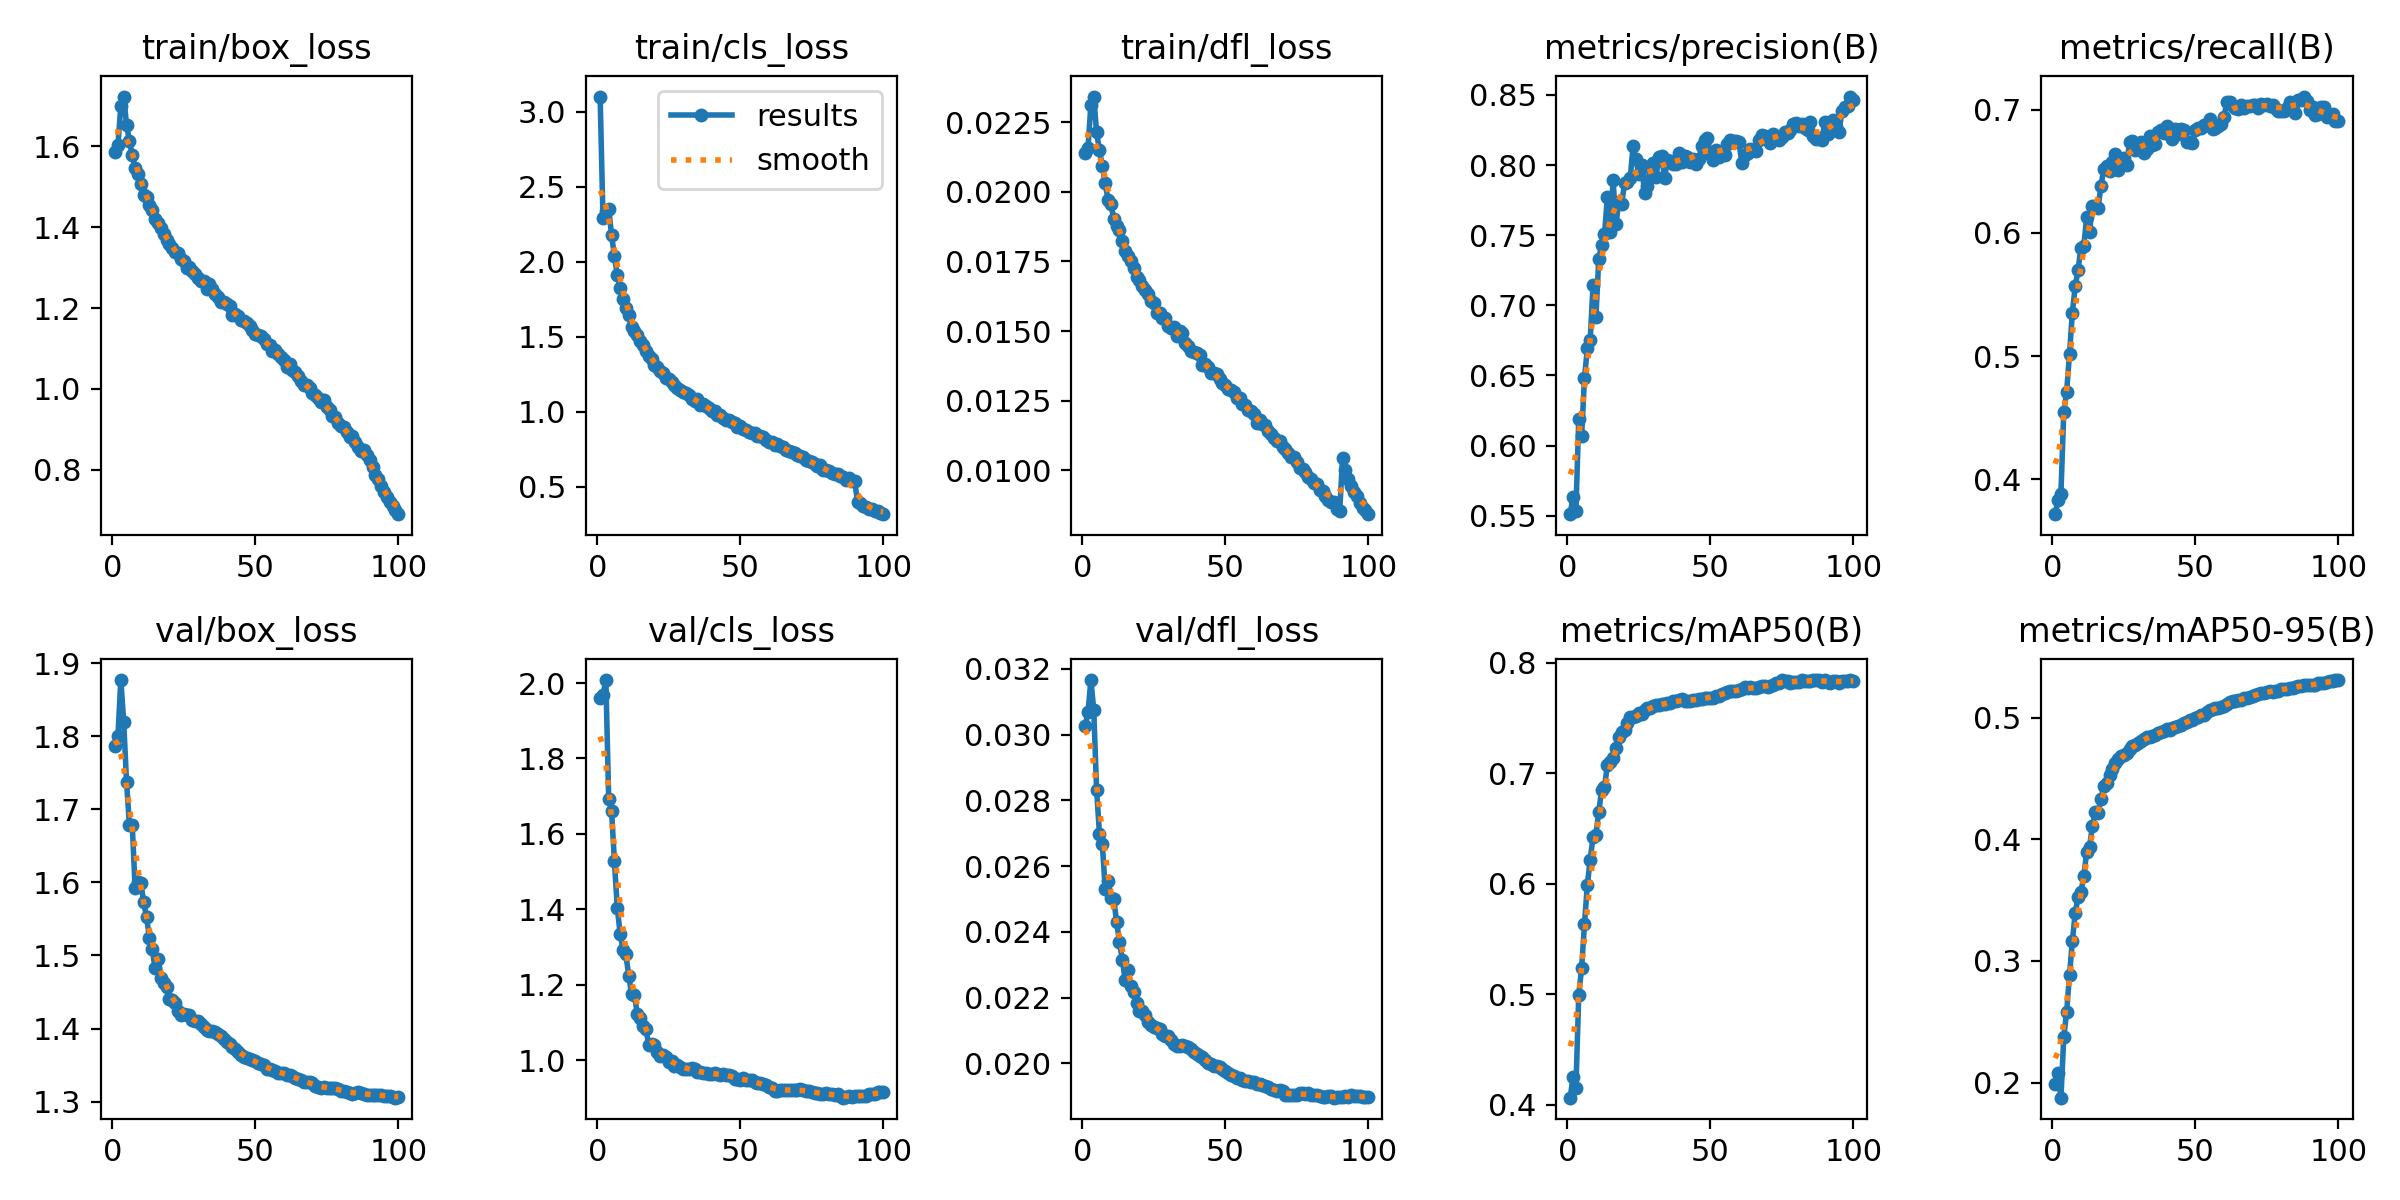

The data file committed next to this chart (first rows):
epoch, time, train/box_loss, train/cls_loss, train/dfl_loss, metrics/precision(B), metrics/recall(B), metrics/mAP50(B), metrics/mAP50-95(B), val/box_loss, val/cls_loss, val/dfl_loss, lr/pg0, lr/pg1, lr/pg2, lr/pg3, lr/pg4, lr/pg5, lr/pg6, lr/pg7
1, 445.7, 1.585, 3.1, 0.02138, 0.5511, 0.3718, 0.4065, 0.1989, 1.786, 1.961, 0.03027, 0.009996, 0.003332, 0.009996, 0.003332, 0.009996, 0.003332, 0.009996, 0.003332
2, 792, 1.603, 2.29, 0.02158, 0.5637, 0.3835, 0.425, 0.2077, 1.8, 1.968, 0.03068, 0.0198, 0.006599, 0.0198, 0.006599, 0.0198, 0.006599, 0.0198, 0.006599
3, 1105, 1.699, 2.338, 0.02313, 0.5531, 0.3886, 0.4149, 0.1876, 1.877, 2.008, 0.03166, 0.0294, 0.009801, 0.0294, 0.009801, 0.0294, 0.009801, 0.0294, 0.009801
4, 1407, 1.722, 2.352, 0.02342, 0.6192, 0.4549, 0.4996, 0.2376, 1.82, 1.692, 0.03076, 0.02911, 0.009703, 0.02911, 0.009703, 0.02911, 0.009703, 0.02911, 0.009703
5, 1712, 1.653, 2.177, 0.02213, 0.6068, 0.4713, 0.5235, 0.2579, 1.738, 1.661, 0.02833, 0.02881, 0.009604, 0.02881, 0.009604, 0.02881, 0.009604, 0.02881, 0.009604
6, 2014, 1.613, 2.035, 0.02149, 0.6481, 0.5016, 0.5635, 0.2887, 1.679, 1.527, 0.02699, 0.02851, 0.009505, 0.02851, 0.009505, 0.02851, 0.009505, 0.02851, 0.009505
7, 2314, 1.577, 1.909, 0.02094, 0.6695, 0.5353, 0.599, 0.3165, 1.678, 1.403, 0.02668, 0.02822, 0.009406, 0.02822, 0.009406, 0.02822, 0.009406, 0.02822, 0.009406
8, 2614, 1.546, 1.825, 0.0203, 0.6751, 0.5566, 0.6217, 0.3397, 1.592, 1.335, 0.02532, 0.02792, 0.009307, 0.02792, 0.009307, 0.02792, 0.009307, 0.02792, 0.009307
9, 2914, 1.53, 1.751, 0.01972, 0.7147, 0.5701, 0.6424, 0.3526, 1.601, 1.292, 0.02554, 0.02762, 0.009208, 0.02762, 0.009208, 0.02762, 0.009208, 0.02762, 0.009208
10, 3214, 1.507, 1.69, 0.01957, 0.6919, 0.588, 0.6444, 0.357, 1.6, 1.28, 0.02502, 0.02733, 0.009109, 0.02733, 0.009109, 0.02733, 0.009109, 0.02733, 0.009109
11, 3514, 1.48, 1.64, 0.01902, 0.7332, 0.5895, 0.6653, 0.3699, 1.572, 1.224, 0.02499, 0.02703, 0.00901, 0.02703, 0.00901, 0.02703, 0.00901, 0.02703, 0.00901
12, 3814, 1.474, 1.566, 0.01879, 0.7429, 0.6126, 0.6847, 0.3896, 1.553, 1.175, 0.02431, 0.02673, 0.008911, 0.02673, 0.008911, 0.02673, 0.008911, 0.02673, 0.008911
13, 4113, 1.455, 1.537, 0.01863, 0.7505, 0.6007, 0.6877, 0.394, 1.524, 1.173, 0.02369, 0.02644, 0.008812, 0.02644, 0.008812, 0.02644, 0.008812, 0.02644, 0.008812
14, 4413, 1.442, 1.509, 0.01824, 0.7771, 0.6221, 0.707, 0.4108, 1.508, 1.122, 0.02316, 0.02614, 0.008713, 0.02614, 0.008713, 0.02614, 0.008713, 0.02614, 0.008713
15, 4713, 1.419, 1.473, 0.01787, 0.7524, 0.6216, 0.7102, 0.4222, 1.482, 1.11, 0.02254, 0.02584, 0.008614, 0.02584, 0.008614, 0.02584, 0.008614, 0.02584, 0.008614
16, 5013, 1.409, 1.441, 0.01769, 0.7894, 0.6201, 0.7134, 0.4219, 1.496, 1.091, 0.02283, 0.02555, 0.008515, 0.02555, 0.008515, 0.02555, 0.008515, 0.02555, 0.008515
17, 5312, 1.398, 1.405, 0.01753, 0.7577, 0.6382, 0.7228, 0.4331, 1.47, 1.082, 0.02236, 0.02525, 0.008416, 0.02525, 0.008416, 0.02525, 0.008416, 0.02525, 0.008416
18, 5612, 1.383, 1.373, 0.01725, 0.7738, 0.652, 0.7329, 0.4437, 1.463, 1.041, 0.02217, 0.02495, 0.008317, 0.02495, 0.008317, 0.02495, 0.008317, 0.02495, 0.008317
19, 5912, 1.368, 1.351, 0.01693, 0.7722, 0.6541, 0.7373, 0.4465, 1.457, 1.042, 0.02183, 0.02465, 0.008218, 0.02465, 0.008218, 0.02465, 0.008218, 0.02465, 0.008218
20, 6212, 1.358, 1.307, 0.01683, 0.7869, 0.6499, 0.7388, 0.4532, 1.441, 1.039, 0.02159, 0.02436, 0.008119, 0.02436, 0.008119, 0.02436, 0.008119, 0.02436, 0.008119
21, 6512, 1.349, 1.298, 0.01661, 0.7883, 0.6578, 0.7456, 0.4577, 1.439, 1.021, 0.02159, 0.02406, 0.00802, 0.02406, 0.00802, 0.02406, 0.00802, 0.02406, 0.00802
22, 6811, 1.338, 1.27, 0.01646, 0.7907, 0.6643, 0.7508, 0.4629, 1.436, 1.01, 0.02146, 0.02376, 0.007921, 0.02376, 0.007921, 0.02376, 0.007921, 0.02376, 0.007921
23, 7111, 1.335, 1.258, 0.01633, 0.8135, 0.6507, 0.7506, 0.4658, 1.424, 1.014, 0.02126, 0.02347, 0.007822, 0.02347, 0.007822, 0.02347, 0.007822, 0.02347, 0.007822
24, 7409, 1.321, 1.223, 0.01607, 0.8043, 0.6561, 0.7521, 0.4682, 1.418, 1.009, 0.02117, 0.02317, 0.007723, 0.02317, 0.007723, 0.02317, 0.007723, 0.02317, 0.007723
25, 7709, 1.315, 1.219, 0.016, 0.7933, 0.6609, 0.7541, 0.4696, 1.42, 0.9961, 0.02111, 0.02287, 0.007624, 0.02287, 0.007624, 0.02287, 0.007624, 0.02287, 0.007624
26, 8008, 1.299, 1.196, 0.01566, 0.8003, 0.6551, 0.7537, 0.4714, 1.419, 0.9967, 0.02108, 0.02258, 0.007525, 0.02258, 0.007525, 0.02258, 0.007525, 0.02258, 0.007525
27, 8308, 1.301, 1.179, 0.01564, 0.7802, 0.6736, 0.7571, 0.4742, 1.419, 0.9841, 0.02105, 0.02228, 0.007426, 0.02228, 0.007426, 0.02228, 0.007426, 0.02228, 0.007426
28, 8607, 1.29, 1.155, 0.01547, 0.7854, 0.6746, 0.7588, 0.4769, 1.411, 0.986, 0.02089, 0.02198, 0.007327, 0.02198, 0.007327, 0.02198, 0.007327, 0.02198, 0.007327
29, 8907, 1.284, 1.143, 0.01546, 0.7984, 0.6669, 0.7593, 0.4781, 1.411, 0.982, 0.02083, 0.02168, 0.007228, 0.02168, 0.007228, 0.02168, 0.007228, 0.02168, 0.007228
30, 9206, 1.274, 1.127, 0.01519, 0.8016, 0.6681, 0.7608, 0.4797, 1.41, 0.9766, 0.02083, 0.02139, 0.007129, 0.02139, 0.007129, 0.02139, 0.007129, 0.02139, 0.007129
31, 9506, 1.266, 1.123, 0.01513, 0.7915, 0.6735, 0.7614, 0.4813, 1.407, 0.9753, 0.02071, 0.02109, 0.00703, 0.02109, 0.00703, 0.02109, 0.00703, 0.02109, 0.00703
32, 9805, 1.266, 1.109, 0.01514, 0.8055, 0.6651, 0.7615, 0.4825, 1.402, 0.9775, 0.02059, 0.02079, 0.006931, 0.02079, 0.006931, 0.02079, 0.006931, 0.02079, 0.006931
33, 10104, 1.247, 1.085, 0.01484, 0.8065, 0.6678, 0.7628, 0.484, 1.398, 0.9778, 0.02053, 0.0205, 0.006832, 0.0205, 0.006832, 0.0205, 0.006832, 0.0205, 0.006832
34, 10404, 1.258, 1.072, 0.01501, 0.7907, 0.6784, 0.7628, 0.4846, 1.397, 0.9751, 0.02052, 0.0202, 0.006733, 0.0202, 0.006733, 0.0202, 0.006733, 0.0202, 0.006733
35, 10702, 1.247, 1.081, 0.01493, 0.8036, 0.6715, 0.7633, 0.4853, 1.397, 0.9696, 0.02056, 0.0199, 0.006634, 0.0199, 0.006634, 0.0199, 0.006634, 0.0199, 0.006634
36, 11001, 1.235, 1.044, 0.01457, 0.803, 0.6723, 0.7631, 0.4857, 1.395, 0.9679, 0.02052, 0.01961, 0.006535, 0.01961, 0.006535, 0.01961, 0.006535, 0.01961, 0.006535
37, 11299, 1.227, 1.048, 0.01445, 0.8008, 0.6818, 0.765, 0.4877, 1.393, 0.9647, 0.0205, 0.01931, 0.006436, 0.01931, 0.006436, 0.01931, 0.006436, 0.01931, 0.006436
38, 11599, 1.215, 1.037, 0.0143, 0.8004, 0.6832, 0.7657, 0.4885, 1.39, 0.9645, 0.02044, 0.01901, 0.006337, 0.01901, 0.006337, 0.01901, 0.006337, 0.01901, 0.006337
39, 11899, 1.215, 1.024, 0.01424, 0.8085, 0.6813, 0.7662, 0.4894, 1.386, 0.9628, 0.02036, 0.01871, 0.006238, 0.01871, 0.006238, 0.01871, 0.006238, 0.01871, 0.006238
40, 12198, 1.21, 1.001, 0.01423, 0.8021, 0.6868, 0.7671, 0.4904, 1.381, 0.9632, 0.02028, 0.01842, 0.006139, 0.01842, 0.006139, 0.01842, 0.006139, 0.01842, 0.006139
41, 12498, 1.206, 1.003, 0.01415, 0.8064, 0.6791, 0.7651, 0.4901, 1.379, 0.9662, 0.02023, 0.01812, 0.00604, 0.01812, 0.00604, 0.01812, 0.00604, 0.01812, 0.00604
42, 12797, 1.182, 0.9778, 0.01378, 0.8061, 0.6758, 0.7653, 0.4913, 1.375, 0.9642, 0.0202, 0.01782, 0.005941, 0.01782, 0.005941, 0.01782, 0.005941, 0.01782, 0.005941
43, 13097, 1.186, 0.976, 0.01381, 0.8019, 0.6842, 0.7654, 0.4925, 1.372, 0.9608, 0.02012, 0.01753, 0.005842, 0.01753, 0.005842, 0.01753, 0.005842, 0.01753, 0.005842
44, 13396, 1.18, 0.9569, 0.01371, 0.8042, 0.6798, 0.7664, 0.4935, 1.368, 0.9622, 0.02002, 0.01723, 0.005743, 0.01723, 0.005743, 0.01723, 0.005743, 0.01723, 0.005743
45, 13696, 1.169, 0.9462, 0.01348, 0.801, 0.6839, 0.7665, 0.4944, 1.364, 0.9611, 0.01998, 0.01693, 0.005644, 0.01693, 0.005644, 0.01693, 0.005644, 0.01693, 0.005644
46, 13995, 1.168, 0.9455, 0.01349, 0.8043, 0.6833, 0.7669, 0.4955, 1.362, 0.96, 0.01993, 0.01664, 0.005545, 0.01664, 0.005545, 0.01664, 0.005545, 0.01664, 0.005545
47, 14294, 1.162, 0.9319, 0.01346, 0.8136, 0.6738, 0.767, 0.4964, 1.36, 0.9579, 0.01991, 0.01634, 0.005446, 0.01634, 0.005446, 0.01634, 0.005446, 0.01634, 0.005446
48, 14592, 1.156, 0.925, 0.01327, 0.8178, 0.6733, 0.7683, 0.4979, 1.359, 0.9504, 0.01988, 0.01604, 0.005347, 0.01604, 0.005347, 0.01604, 0.005347, 0.01604, 0.005347
49, 14892, 1.146, 0.8983, 0.01313, 0.819, 0.6725, 0.7681, 0.4985, 1.357, 0.95, 0.01982, 0.01574, 0.005248, 0.01574, 0.005248, 0.01574, 0.005248, 0.01574, 0.005248
50, 15192, 1.136, 0.9019, 0.01308, 0.8081, 0.683, 0.7682, 0.5, 1.356, 0.9459, 0.01977, 0.01545, 0.005149, 0.01545, 0.005149, 0.01545, 0.005149, 0.01545, 0.005149
51, 15491, 1.134, 0.8843, 0.01293, 0.8039, 0.6854, 0.7681, 0.5005, 1.353, 0.9511, 0.0197, 0.01515, 0.00505, 0.01515, 0.00505, 0.01515, 0.00505, 0.01515, 0.00505
52, 15789, 1.131, 0.8793, 0.01287, 0.8107, 0.6849, 0.7702, 0.5022, 1.351, 0.9463, 0.01965, 0.01485, 0.004951, 0.01485, 0.004951, 0.01485, 0.004951, 0.01485, 0.004951
53, 16090, 1.122, 0.8624, 0.01283, 0.8058, 0.6875, 0.77, 0.5024, 1.35, 0.9474, 0.01962, 0.01456, 0.004852, 0.01456, 0.004852, 0.01456, 0.004852, 0.01456, 0.004852
54, 16390, 1.111, 0.8554, 0.0126, 0.8077, 0.6875, 0.7713, 0.5045, 1.345, 0.9467, 0.01957, 0.01426, 0.004753, 0.01426, 0.004753, 0.01426, 0.004753, 0.01426, 0.004753
55, 16689, 1.109, 0.8543, 0.01259, 0.8068, 0.6921, 0.7729, 0.5061, 1.345, 0.9412, 0.01957, 0.01396, 0.004654, 0.01396, 0.004654, 0.01396, 0.004654, 0.01396, 0.004654
56, 16989, 1.094, 0.8378, 0.01239, 0.8149, 0.6841, 0.7732, 0.507, 1.343, 0.9399, 0.01951, 0.01367, 0.004555, 0.01367, 0.004555, 0.01367, 0.004555, 0.01367, 0.004555
57, 17290, 1.096, 0.8352, 0.01236, 0.8181, 0.6847, 0.7746, 0.508, 1.342, 0.9383, 0.01948, 0.01337, 0.004456, 0.01337, 0.004456, 0.01337, 0.004456, 0.01337, 0.004456
58, 17589, 1.086, 0.8281, 0.01218, 0.8173, 0.6868, 0.7742, 0.5083, 1.34, 0.9358, 0.01946, 0.01307, 0.004357, 0.01307, 0.004357, 0.01307, 0.004357, 0.01307, 0.004357
59, 17888, 1.078, 0.8117, 0.01213, 0.8171, 0.6885, 0.7745, 0.5086, 1.34, 0.9339, 0.01944, 0.01277, 0.004258, 0.01277, 0.004258, 0.01277, 0.004258, 0.01277, 0.004258
60, 18188, 1.073, 0.7979, 0.01202, 0.8165, 0.6937, 0.775, 0.5096, 1.34, 0.9279, 0.01944, 0.01248, 0.004159, 0.01248, 0.004159, 0.01248, 0.004159, 0.01248, 0.004159
... 40 more rows
